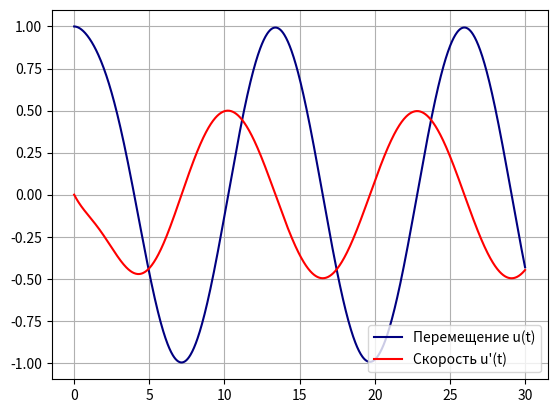

Python code for this plot:
import numpy as np
import matplotlib.pyplot as plt

m = 1
c = 0.8
k = 1.16
f = 0.9881
p = 0.5
x0 = 1
x1 = 0

if c * c >= 4 * k * m:
    raise ValueError("Квадрат коэффициента затухания колебаний не должен превышать или быть равным произведению массы тела и жёсткости пружины, умноженному на 4")

w = np.sqrt(4 * k * m - c * c) / (2 * m)

C1 = f * (k - m * p * p) / (c * c * p * p + (k - m * p * p) ** 2)

C2 = c * f * p / (c * c * p * p + (k - m * p * p) ** 2)

A = x0 - C1

B = (x1 + c / (2 * m) * A - C2 * p) / w

def f(t):
    return np.exp(-c / (2 * m) * t) * (A * np.cos(w * t) + B * np.sin(w * t)) + C1 * np.cos(p * t) + C2 * np.sin(p * t)

def g(t):
    return -c / (2 * m) * np.exp(-c / (2 * m) * t) * (A * np.cos(w * t) + B * np.sin(w * t)) + np.exp(-c / (2 * m) * t) * w * (B * np.cos(w * t) - A * np.sin(w * t)) + p * (C2 * np.cos(p * t) - C1 * np.sin(p * t))


plt.grid(True)

T = np.linspace(0, 30, 1024)
plt.plot(T, f(T), color="navy", label="Перемещение u(t)")
plt.plot(T, g(T), color = "red", label="Скорость u'(t)")

plt.legend(loc='best')
plt.show()